Run: headless pygame with SDL's dummy video driver; simulated clock (each Clock.tick advances the game by its frame time, no real sleeping); random seed 0; keys injected as events and as key.get_pressed() state; mouse plan: one left click at the window centre at the start of phase 2, then a move to the lower-right quarter at the start of phase 3.
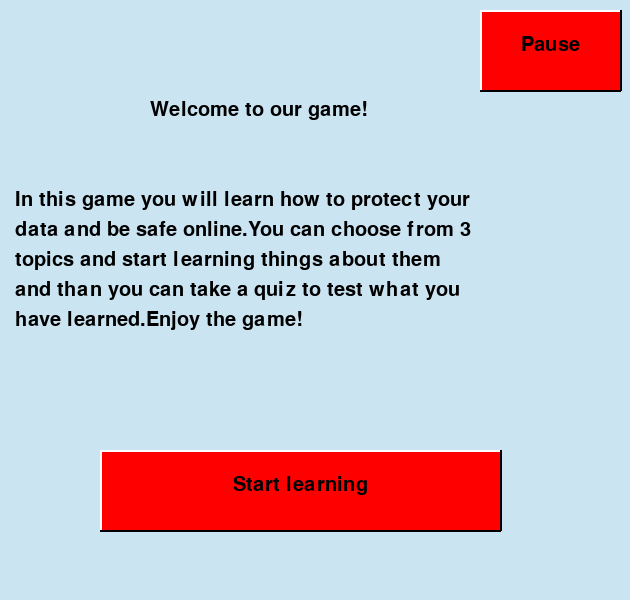
Frame 1 of 4 · flips 1–60 · no input
Frame 2 of 4 · flips 61–180 · clicked the window centre · tapped SPACE, RETURN · held RIGHT (→), D · screen unchanged from frame 1, image omitted
Frame 3 of 4 · flips 181–300 · moved the mouse to the lower-right quarter · held DOWN (↓), S · screen unchanged from frame 2, image omitted
Frame 4 of 4 · flips 301–420 · held LEFT (←), A, UP (↑), W · screen unchanged from frame 3, image omitted

The pygame program that drew these frames:

import pygame
import random
from pygame.locals import *
import time

pygame.init()

#SCREEN
screen_width = 630
screen_height = 600

screen = pygame.display.set_mode((screen_width, screen_height))
pygame.display.set_caption('Button Demo')

font = pygame.font.SysFont('Constantia', 30)
questions_font = pygame.font.SysFont('Comicasns', 23)
answers_font = pygame.font.SysFont('Comicsans', 23)
font_topic = pygame.font.SysFont('Arial Black', 20)
font_instruction = pygame.font.SysFont('Arial Black', 20)
#COLORS
red = (255, 0, 0)
green = (0, 255, 0)
black = (0, 0, 0)
white = (255, 255, 255)
light_blue = (202, 228, 241)
dark_blue = (52, 78, 91)
green = (0, 255, 0)
hover_col = (75, 225, 255)
click_col = (50, 150, 255)
gray = (192,192,192)
dark_gray = (169,169,169)
clicked = False


class Button():
    hover_col = (75, 225, 255)
    click_col = (50, 150, 255)
    text_col = black
    def __init__(self, x, y, text, width, height, button_col, hover_col, click_col):
        self.x = x
        self.y = y
        self.width = width
        self.height = height
        self.text = text
        self.button_col = button_col
        self.hover_col = hover_col
        self.click_col = click_col

    def draw(self, screen: pygame.Surface):
        global clicked
        action = False
        pos = pygame.mouse.get_pos()
        button_rect = Rect(self.x, self.y, self.width, self.height)
        if button_rect.collidepoint(pos):
            if pygame.mouse.get_pressed()[0] == 1:
                clicked = True
                pygame.draw.rect(screen, self.click_col, button_rect)
            elif pygame.mouse.get_pressed()[0] == 0 and clicked == True:
                clicked = False
                action = True
            else:
                pygame.draw.rect(screen, self.hover_col, button_rect)
        else:
            pygame.draw.rect(screen, self.button_col, button_rect)
        pygame.draw.line(screen, (255, 255, 255), (self.x, self.y), (self.x + self.width, self.y), 2)
        pygame.draw.line(screen, (255, 255, 255), (self.x, self.y), (self.x, self.y + self.height), 2)
        pygame.draw.line(screen, (0, 0, 0), (self.x, self.y + self.height), (self.x + self.width, self.y + self.height), 2)
        pygame.draw.line(screen, (0, 0, 0), (self.x + self.width, self.y), (self.x + self.width, self.y + self.height), 2)
        font = pygame.font.SysFont('comicsans', 30)
        text_img = font.render(self.text, True, self.text_col)
        text_len = text_img.get_width()
        screen.blit(text_img, (self.x + int(self.width / 2) - int(text_len / 2), self.y + 25))
        return action

#DRAW TEXT FUNCTION

def draw_text(text, width, height, screen, font, color):
    draw_text = font.render(text, True, color)
    screen.blit(draw_text, [width, height])

#ENGLISH

#PAUSE
pause = Button(480, 10, 'Pause', 140, 80, red, hover_col, click_col)

#MAIN MENU
resume = Button(230, 30, "Resume", 180, 80, red, hover_col, click_col)
options = Button(230, 150, "Settings", 180, 80, red, hover_col, click_col)
information = Button(230, 270, "Information", 180, 80, red, hover_col, click_col)
quit = Button(230, 510, "Quit", 180, 80, red, hover_col, click_col)


#OPTIONS MENU
audio_settings = Button(210, 30, "Audio settings", 220, 80, red, hover_col, click_col)
video_settings = Button(210, 150, "Video settings", 220, 80, red, hover_col, click_col)
key_bindings = Button(220, 270, "Key bindings", 200, 80, red, hover_col, click_col)
language_button = Button(220, 390, "Language", 200, 80, red, hover_col, click_col)
back = Button(230, 510, "Back", 180, 80, red, hover_col, click_col)

#LANGUAGE OPTIONS
english = Button(230, 30, "English", 180, 80, red, hover_col, click_col)
russian = Button(230, 150, "Russian", 180, 80, red, hover_col, click_col)
german = Button(230, 270, "German", 180, 80, red, hover_col, click_col)
bulgarian = Button(230, 390, "Bulgarian", 180, 80, red, hover_col, click_col)

#GAME

#INTRODUCTION
start_game = Button(100, 450, "Start learning", 400, 80, red, hover_col, click_col)

#topic 1
topic1_button = Button(30, 50, "Topic 1:How to be safe on the internet", 560, 80, red, hover_col, click_col)
next_button = Button(440, 510, "Next", 180, 80, red, hover_col, click_col)
previous_button = Button(10, 510, "Previous", 220, 80, red, hover_col, click_col)
choose_topic_button = Button(20, 510, "Go back to topics", 300, 80, red, hover_col, click_col)
back_to_main_button = Button(40, 510, "Go back to main menu", 540, 80, red, hover_col, click_col)
start_quiz_topic_1 = Button(400, 510, "Start Quiz", 220, 80, red, hover_col, click_col)
next_question_button = Button(400, 510, "Next question", 220, 80, red, hover_col, click_col)
go_back_to_main_button = Button(315, 510, "Back to main menu", 300, 80, red, hover_col, click_col)
quit_button = Button(10, 510, "Quit", 180, 80, red, hover_col, click_col)
next_question_button_after_done = Button(400, 510, "Next question", 220, 80, dark_gray, gray, white)

#topic 2

game_paused = False

subject_1_page = 1

menu = "main"
language = "English"

quiz_data_topic_1 = [
    {
    "question": "What is the main topic of Topic 1?",
    "answers": ["a) How to stay safe in public places", "b) How to stay safe on the internet", "c) How to stay safe in natural disasters", "d) How to stay safe while driving"],
    "correct_answer": "b) How to stay safe on the internet"
    },
    {
    "question": "What is the most important safety measure for child-ren according to Topic 1?",
    "answers": ["a) Cyber security software", "b) Antivirus software", "c) Firewall software", "d) Open communication with parents"],
    "correct_answer": "d) Open communication with parents"
    },
    {
    "question": "What is the main topic of Topic 2?",
    "answers": ["a) How to create a strong password", "b) How to stay safe on social media", "c) How to get the latest anti-virus and firewall software", "d) How to protect your personal information"],
    "correct_answer": "c) How to get the latest anti-virus and firewall software"
    },
    {
    "question": "According to Topic 2, what is the biggest weak spot in internet security?",
    "answers": ["a) Antivirus software", "b) Firewall software", "c) Passwords", "d) Operating systems"],
    "correct_answer": "c) Passwords"
    },
    {
    "question": "What is the main topic of Topic 3?",
    "answers": ["a) How to stay safe while using public Wi-Fi", "b) How to create a strong password ", "c) How to keep personal information private", "d) How to protect against cyber predators"],
    "correct_answer": "b) How to create a strong password"
    },
    {
    "question": "What is the recommended length for a strong passwordaccording to Topic 3?",
    "answers": ["a) 5-8 characters", "b) 8-10 characters", "c) 10-12 characters", "d) at least 15 characters"],
    "correct_answer": "d) at least 15 characters"
    },
    {
    "question": "What is the main topic of Topic 4?",
    "answers": ["a) How to stay safe while traveling", "b) How to keep personal information private", "c) How to stay safe on social media", "d) How to protect against cyber predators"],
    "correct_answer": "b) How to keep personal information private"
    }
]

random.shuffle(quiz_data_topic_1)
run = True

current_question = 0
score = 0

start_time = None

while run:
    
    screen.fill(light_blue)
    if menu == "paused":
        if resume.draw(screen) == True:
            menu = menu_paused_check
        if options.draw(screen) == True:
            menu = "options"
        if information.draw(screen) == True:
            pass
        if quit.draw(screen) == True:
            run = False
    if menu == "options":
        if audio_settings.draw(screen) == True:
            pass
        if video_settings.draw(screen) == True:
            pass
        if key_bindings.draw(screen) == True:
            pass
        if language_button.draw(screen) == True:
            menu = "language"
        if back.draw(screen) == True:
            menu = "paused"        
                
    if menu == "language":
        if english.draw(screen):
            pass
        if russian.draw(screen):
            pass
        if german.draw(screen):
            pass
        if bulgarian.draw(screen):
            pass
        if language == "English":
            if back.draw(screen) == True:
                menu = "options"
    if game_paused == False and menu == "main":
        menu_paused_check = menu
        if pause.draw(screen) == True:
            menu = "paused"

        draw_text("Welcome to our game!", 150, 100, screen, font, black)
        draw_text("In this game you will learn how to protect your", 15, 190, screen, font, black)
        draw_text("data and be safe online.You can choose from 3", 15, 220, screen, font, black)
        draw_text("topics and start learning things about them ", 15, 250, screen, font, black)
        draw_text("and than you can take a quiz to test what you", 15, 280, screen, font, black)
        draw_text("have learned.Enjoy the game!", 15, 310, screen, font, black)

        if start_game.draw(screen) == True:
            menu = "Choose topic"
            pygame.time.delay(500)
        
    if menu == "Choose topic":
        if topic1_button.draw(screen) == True:
            menu = "Topic 1_1"
        if back_to_main_button.draw(screen) == True:
            menu = "main"
        
    if menu == "Topic 1_1":
        if subject_1_page == 1:
            menu_paused_check = menu
            draw_text("How to stay safe on the internet", 120, 50, screen, font_topic, black)
            draw_text("The internet can be a dangerous place for everyone,", 10, 100, screen, font_topic, black) 
            draw_text("but children and teens are especially vulnerable.", 10, 130, screen, font_topic, black)
            draw_text("From cyber predators to social media posts that can ", 10, 160, screen, font_topic, black)
            draw_text("come back to haunt them later in life, online hazards ", 10, 190, screen, font_topic, black)
            draw_text("can have severe, costly, even tragic, consequences.", 10, 220, screen, font_topic, black)
            draw_text("Children may unwittingly expose their families to ", 10, 250, screen, font_topic, black)
            draw_text("internet threats, for example, by accidentally downlo- ", 10, 280, screen, font_topic, black)
            draw_text("ading malware that could give cyber criminals access ", 10, 310, screen, font_topic, black)
            draw_text("to their parents' bank account or other sensitive ", 10, 340, screen, font_topic, black)
            draw_text("information. Although cyber security software can ", 10, 370, screen, font_topic, black)
            draw_text("help protect against some threats,the most important ", 10, 400, screen, font_topic, black)
            draw_text("ant safety measure is open communication with your", 10, 430, screen, font_topic, black)
            draw_text("children.", 10, 460, screen, font_topic, black)
            if pause.draw(screen) == True:
                menu = "paused"
            if next_button.draw(screen) == True:
                menu = "Topic 1_2"
            if choose_topic_button.draw(screen) == True:
                menu = "Choose topic"
    if menu == "Topic 1_2":
        menu_paused_check = menu
        draw_text("1.Get the latest anti-virus and firewall software", 50, 110, screen, font_topic, black)
        draw_text("Internet security software cannot protect against ", 30, 200, screen, font_topic, black)
        draw_text("every threat, but it will detect and remove most mal- ", 30, 230, screen, font_topic, black)
        draw_text("ware—though you should make sure it's to date.", 30, 260, screen, font_topic, black)
        draw_text("Be sure to stay current with your operating system's ", 30, 290, screen, font_topic, black)
        draw_text("updates and updates to applications you use.", 30, 320, screen, font_topic, black)
        draw_text("They provide a vital layer of security.", 30, 350, screen, font_topic, black)
        if pause.draw(screen) == True:
            menu = "paused"
        if next_button.draw(screen) == True:
            menu = "Topic 1_3"
        if previous_button.draw(screen) == True:
            menu = "Topic 1_1"
    if menu == "Topic 1_3":
        menu_paused_check = menu
        draw_text("2.Create a strong and easy-to-remember password", 40, 90, screen, font_topic, black)
        draw_text("Passwords are one of the biggest weak spots in the ", 50, 120, screen, font_topic, black)
        draw_text("whole Internet security structure,but there's currently ", 30, 140, screen, font_topic, black)
        draw_text("no way around them.", 10, 160, screen, font_topic, black)
        draw_text("And the problem with passwords is that people tend to ", 30, 190, screen, font_topic, black)
        draw_text("choose easy ones to remember (such as 'password' ", 30, 220, screen, font_topic, black)
        draw_text("and '123456'),which are also easy for cyber thieves to ", 30, 250, screen, font_topic, black)
        draw_text("guess.Select strong passwords that are harder for ", 30, 280, screen, font_topic, black)
        draw_text("cybercriminals to demystify.Password manager soft- ", 30, 310, screen, font_topic, black)
        draw_text("ware can help you to manage multiple passwords so", 30, 340, screen, font_topic, black)
        draw_text("that you don't forget them.A strong password is one ", 30, 370, screen, font_topic, black)
        draw_text("that is unique and complex—at least 15 characters ", 30, 400, screen, font_topic, black)
        draw_text("long, mixing letters, numbers and special characters.", 30, 430, screen, font_topic, black)
        draw_text("that you don't forget them.", 30, 460, screen, font_topic, black)
        if pause.draw(screen) == True:
            menu = "paused"
        if next_button.draw(screen) == True:
            menu = "Topic 1_4"
        if previous_button.draw(screen) == True:
            menu = "Topic 1_2"
    if menu == "Topic 1_4":
        menu_paused_check = menu
        draw_text("3. Keep Personal Information Professional and Limited", 20, 100, screen, font_topic, black)
        draw_text("Potential employers or customers don't need to know ", 10, 160, screen, font_topic, black)
        draw_text("your personal relationship status or your home address.", 10, 190, screen, font_topic, black)
        draw_text("They do need to know about your expertise and prof- ", 10, 220, screen, font_topic, black)
        draw_text("essional background, and how to get in touch with you.", 10, 250, screen, font_topic, black)
        draw_text("You wouldn't hand purely personal information out to ", 10, 280, screen, font_topic, black)
        draw_text("strangers individually—don't hand it out to millions of ", 10, 310, screen, font_topic, black)
        draw_text("people online.", 10, 340, screen, font_topic, black)
        if pause.draw(screen) == True:
            menu = "paused"
        if next_button.draw(screen) == True:
            menu = "Topic 1_5"
        if previous_button.draw(screen) == True:
            menu = "Topic 1_3"
    if menu == "Topic 1_5":
        menu_paused_check = menu
        draw_text("4. Be Careful What You Download", 20, 100, screen, font_topic, black)
        draw_text("A top goal of cybercriminals is to trick you into down- ", 10, 160, screen, font_topic, black)
        draw_text("loading malware—programs or apps that carry malware ", 10, 190, screen, font_topic, black)
        draw_text("or try to steal information. This malware can be dis- ", 10, 220, screen, font_topic, black)
        draw_text("guised as an app: anything from a popular game to some- ", 10, 250, screen, font_topic, black)
        draw_text("thing that checks traffic or the weather. As PCWorld adv- ", 10, 280, screen, font_topic, black)
        draw_text("ises, don't download apps that look suspicious or come ", 10, 310, screen, font_topic, black)
        draw_text("from a site you don't trust.", 10, 340, screen, font_topic, black)
        if pause.draw(screen) == True:
            menu = "paused"
        if next_button.draw(screen) == True:
            menu = "Topic 1_6"
        if previous_button.draw(screen) == True:
            menu = "Topic 1_4"
    if menu == "Topic 1_6":
        menu_paused_check = menu
        draw_text("5. Be Careful Who You Meet Online", 20, 100, screen, font_topic, black)
        draw_text("People you meet online are not always who they claim to ", 10, 160, screen, font_topic, black)
        draw_text("be. Indeed, they may not even be real. As InfoWorld rep- ", 10, 190, screen, font_topic, black)
        draw_text("orts, fake social media profiles are a popular way for ", 10, 220, screen, font_topic, black)
        draw_text("hackers to cozy up to unwary Web users and pick their ", 10, 250, screen, font_topic, black)
        draw_text("cyber pockets. Be as cautious and sensible in your online ", 10, 280, screen, font_topic, black)
        draw_text("social life as you are in your in-person social life.", 10, 310, screen, font_topic, black)
        if pause.draw(screen) == True:
            menu = "paused"
        if previous_button.draw(screen) == True:
            menu = "Topic 1_5"
        if start_quiz_topic_1.draw(screen) == True:
            menu = "Quiz 1 start"
            start_time = time.time()
            current_question = 0
            score = 0
            skips = 3   
            paused = False
             
    if menu == "Quiz 1 start":   
        menu_paused_check = menu
        screen.fill((light_blue))
        if pause.draw(screen) == True:
            menu = "paused"
            time_started = False
        if skips > 0:
            if next_question_button.draw(screen) == True and current_question + 1 != len(quiz_data_topic_1):
                current_question += 1
                skips -=1
        else:
            if next_question_button_after_done.draw(screen) == True:
                pass
        if len(quiz_data_topic_1[current_question]["question"]) < 70:
            question_text = answers_font.render(quiz_data_topic_1[current_question]["question"], True, black)
            screen.blit(question_text, [10, 130])
        else:
            question_text = quiz_data_topic_1[current_question]["question"]
            first_part = question_text[:52]
            second_part = question_text[52:]
            first_part_text = answers_font.render(first_part, True, black)
            second_part_text = answers_font.render(second_part, True, black)
            screen.blit(first_part_text, [10, 130])
            screen.blit(second_part_text, [10, 160])

                
        for i in range(len(quiz_data_topic_1[current_question]["answers"])):
            answer_text = answers_font.render(quiz_data_topic_1[current_question]["answers"][i], True, black)
            screen.blit(answer_text, [10, 220 + i*50])

        score_text = answers_font.render("Score: {}".format(score), True, black)
        screen.blit(score_text, [50, 500])
        for event in pygame.event.get():
            
            if event.type == pygame.QUIT:
                run = True
                pygame.quit()

            if event.type == pygame.MOUSEBUTTONDOWN:
                mouse_pos = pygame.mouse.get_pos()
                if mouse_pos[0] <= 400 and game_paused == False:
                    if mouse_pos[1] >= 200 and mouse_pos[1] <= 500 and game_paused == False:

                        answer_index = (mouse_pos[1] - 200) // 50
                            
                        if quiz_data_topic_1[current_question]["answers"][answer_index] == quiz_data_topic_1[current_question]["correct_answer"]:  
                            current_question += 1
                            score += 1
                            start_time = time.time()
                        else:
                            current_question += 1
                            start_time = time.time()
                        if current_question == len(quiz_data_topic_1):
                            menu = "Quiz 1 end"
        if menu != "paused":
            remaining_time = 31 - (time.time() - start_time)
            
            timer_text = answers_font.render(f"Time remaining: {int(remaining_time)}", True, green)
            timer_rect = timer_text.get_rect(center=(300, 50))
            screen.blit(timer_text, timer_rect)
            if remaining_time < 6:
                timer_text = answers_font.render(f"Time remaining: {int(remaining_time)}", True, red)
                timer_rect = timer_text.get_rect(center=(300, 50))
                screen.blit(timer_text, timer_rect)
            if remaining_time <= 0:
                current_question += 1
                start_time = time.time()
        else:
            timer_text = answers_font.render("Paused", True, (0, 0, 0))
            screen.blit(timer_text, timer_rect)            
    if menu == "Quiz 1 end":
        draw_text(f"Your score is: {score}", 200, 300, screen, answers_font, black)
        draw_text("End of the game", 200, 200, screen, answers_font, black)
        if go_back_to_main_button.draw(screen) == True:
            menu = "main"
        if quit_button.draw(screen) == True:
            pygame.quit()
    pygame.display.update()
        
    for event in pygame.event.get():
        if event.type == pygame.QUIT:
            pygame.quit()
        if event.type == pygame.KEYDOWN:
            if event.key == K_ESCAPE:
                game_paused = True
        
    pygame.display.update()
pygame.quit()
